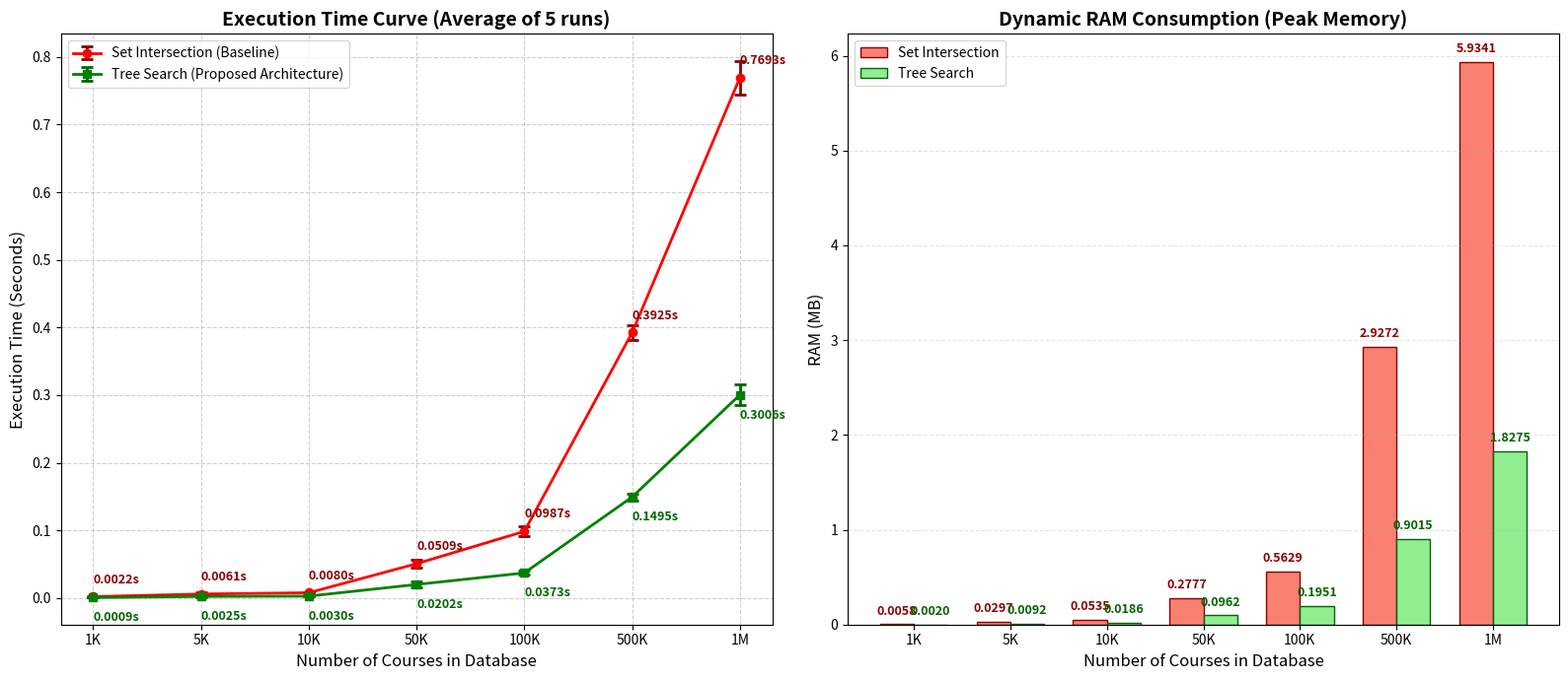

Reproduce this figure in Python.
import matplotlib.pyplot as plt
import numpy as np

# ==========================================
# 1. IMPORT DATA FROM BENCHMARK RESULTS (7 DATA POINTS)
# ==========================================
data_sizes = ['1K', '5K', '10K', '50K', '100K', '500K', '1M']

# --- EXECUTION TIME (SECONDS) ---
time_intersect_mean = [0.0022, 0.0061, 0.0080, 0.0509, 0.0987, 0.3925, 0.7693]
time_tree_mean = [0.0009, 0.0025, 0.0030, 0.0202, 0.0373, 0.1495, 0.3006]

time_intersect_std = [0.0002, 0.0020, 0.0005, 0.0065, 0.0072, 0.0109, 0.0251]
time_tree_std = [0.0002, 0.0008, 0.0002, 0.0045, 0.0029, 0.0052, 0.0156]

# --- RAM CONSUMPTION (MB) ---
ram_intersect_mean = [0.0058, 0.0297, 0.0535, 0.2777, 0.5629, 2.9272, 5.9341]
ram_tree_mean = [0.0020, 0.0092, 0.0186, 0.0962, 0.1951, 0.9015, 1.8275]

# ==========================================
# 2. DRAW CHARTS (WITH ERROR BARS)
# ==========================================
fig, (ax1, ax2) = plt.subplots(1, 2, figsize=(16, 7))

# --- CHART 1: EXECUTION TIME (Line Chart) ---
ax1.errorbar(data_sizes, time_intersect_mean, yerr=time_intersect_std, fmt='-o', 
             color='red', linewidth=2, capsize=4, capthick=2, ecolor='darkred',
             label='Set Intersection (Baseline)')

ax1.errorbar(data_sizes, time_tree_mean, yerr=time_tree_std, fmt='-s', 
             color='green', linewidth=2, capsize=4, capthick=2, ecolor='darkgreen',
             label='Tree Search (Proposed Architecture)')

ax1.set_title('Execution Time Curve (Average of 5 runs)', fontsize=14, fontweight='bold')
ax1.set_xlabel('Number of Courses in Database', fontsize=12)
ax1.set_ylabel('Execution Time (Seconds)', fontsize=12)
ax1.legend()
ax1.grid(True, linestyle='--', alpha=0.6)

for i, txt in enumerate(time_intersect_mean):
    ax1.annotate(f'{txt:.4f}s', (data_sizes[i], time_intersect_mean[i] + 0.02), color='darkred', fontsize=9, fontweight='bold')
for i, txt in enumerate(time_tree_mean):
    ax1.annotate(f'{txt:.4f}s', (data_sizes[i], time_tree_mean[i] - 0.035), color='darkgreen', fontsize=9, fontweight='bold')

# --- CHART 2: RAM CONSUMPTION (Bar Chart) ---
x_indexes = np.arange(len(data_sizes))
width = 0.35

rects1 = ax2.bar(x_indexes - width/2, ram_intersect_mean, width=width, color='salmon', edgecolor='darkred', label='Set Intersection')
rects2 = ax2.bar(x_indexes + width/2, ram_tree_mean, width=width, color='lightgreen', edgecolor='darkgreen', label='Tree Search')

ax2.set_title('Dynamic RAM Consumption (Peak Memory)', fontsize=14, fontweight='bold')
ax2.set_xlabel('Number of Courses in Database', fontsize=12)
ax2.set_ylabel('RAM (MB)', fontsize=12)
ax2.set_xticks(x_indexes)
ax2.set_xticklabels(data_sizes)
ax2.legend()
ax2.grid(True, linestyle='--', alpha=0.3, axis='y')

for i, val in enumerate(ram_intersect_mean):
    ax2.text(x_indexes[i] - width/2, val + 0.1, f'{val:.4f}', ha='center', color='darkred', fontsize=9, fontweight='bold', rotation=0)
for i, val in enumerate(ram_tree_mean):
    ax2.text(x_indexes[i] + width/2, val + 0.1, f'{val:.4f}', ha='center', color='darkgreen', fontsize=9, fontweight='bold', rotation=0)

# ==========================================
# 3. SAVE AND SHOW
# ==========================================
plt.tight_layout()
plt.savefig('benchmark_chart_v3_7_steps.png', dpi=300)
print("✅ Successfully saved the chart to: benchmark_chart_v3_7_steps.png")
plt.show()
